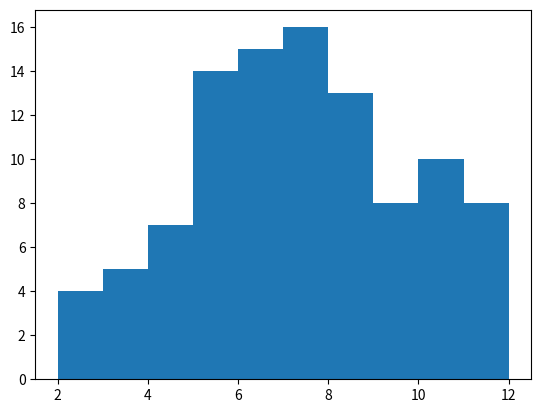

Reproduce this figure in Python. (Note: this script raises an exception after producing the figure.)
from __future__ import print_function
import matplotlib
matplotlib.use('Agg')
import matplotlib.pyplot as plt
import random


''' PROCEDURE '''

#1. N/A

#2. N/A

#3. N/A

''' Part I: for loops, range(), and help() '''

def days():
    '''
    This function prints an abrreviated version of each day in the week on indi-
    vidual lines and prints a line for the 5th, 6th, and 7th of december.
    It takes no input
    Outputs/Prints days of the week and days in September.
    '''
    for day in 'MTWRFSS': 
        print(day + 'day')
    for day in range(5,8):
        print('It is the ' + str(day) + 'th of September')

'''
4. Docstring Above 
'''

def picks():
    '''
    This function makes a histogram called picks from a list which contains 6
    numbers that are either 1, 3, or 10.
    Takes no input
    Creates a new .png file with a histogram in it.
    '''
    a = [] # make an empty list
    # Why all the brackets below? 
    # a += [  brackets here to add an iterable onto a list]
    #    random.choice(   [brackets here to choose from a list])

    a += [random.choice([1, 3, 10])]
    for choices in range(5):
        a += [random.choice([1, 3, 10])]

    plt.hist(a)
    plt.savefig('1.3.7/picks')

'''
5. Code Above
'''

def roll_hundred_pair():
    '''
    This is a function that produces a histogram of the results of 100 rolls of 
    two 6-sided dice
    Takes no input
    Creates a new .png file with a histogram in it.
    '''
    individual_rolls = []
    
    for rolls in range(1, 101):
        dice_one = random.randint(1,6)
        dice_two = random.randint(1,6)
        individual_rolls.append(dice_one + dice_two)
    
    plt.hist(individual_rolls)
    plt.savefig('1.3.7/rolls')
    
    
    
def dice(n):
    '''
    This is a function that returns the sum of a random roll of n 6-sided dice.
    Takes an input, 'n' that is an integer which decides how many dices will be
    rolled
    Outputs/Prints the sum of all the dice rolls.
    '''
    
    sum_of_dice_rolls = 0
    
    for i in range(0, n):
        roll = random.randint(1,6)
        sum_of_dice_rolls += roll
        
    print (sum_of_dice_rolls)
    return sum_of_dice_rolls
    
'''
6. Code Above
''' 


'''Part II: While loops'''



def validate():
    '''
    This function asks you to name a letter in the words 'hangman word' if you 
    get it correct then it syas thank you and stops running but getting it wrong
    will make it ask you again.
    Takes no input
    Prints 'thank you!' and a question prompt
    '''
    guess = '1' # initialization with a bad guess
    answer = 'hangman word'
    while guess not in answer:
        guess = raw_input('Name a letter in \''+answer+'\': ')
    print('Thank you!')

'''
7. Line 2 is nessecary, because unlike for loops, while loops don't initialize a
variable by themselves and need the variable to initialized eariler in the code.
Also, if guess was 'a' then the loop would never start and if line 2 was not
there the loop would not start.
'''


def guess_winner(players=('Amy', 'Bill', 'Cathy', 'Dale')):
    '''
    This is a function that lets you choose a name from four names and if the
    lottery winner is the name you pick, you win. If you pick wrong then you
    guess until you are correct. It also prints your number of guesses.
    
    When calling the function you don't need arguments or any input because the
    four players names (strings) are already defined in the function as the
    input. 
    
    The function outputs the integer value of the number of guesses it took you
    to guess the lottery winner.
    '''
    
    winner = random.choice(players) 

    ####
    #Asks you to guess a name from the four names it prints out.
    ####
    print('Guess which of these people won the lottery: ',end='')
    for p in players[:len(players)-1]:#Index is becomes 0:3 only prints 3 names
        print(p+', ', end='')   
    print(players[len(players)-1])#Prints out the last name in the list (Dale)

    ####
    #Tells you to guess again / prints winning message & outputs number of tries
    ####
    guesses = 1 
    while raw_input() != winner:
        print('Guess again!')
        guesses += 1
    print('You guessed in', guesses, 'guesses!')
    return guesses    

'''
8. DOCSTRINGS ABOVE
'''

def goguess():
    '''
    This function prompts the user keep guessing a number between 1 and 20 until
    they get it correct.
    Takes no input
    Prints a winning message and your number of guesses.
    '''
    turns = 1
    secret_number = random.randint(1, 20)
    guess = raw_input('I have a number between 1 and 20 inclusive. Guess: ')
    
    while str(guess) not in str(secret_number):
        
        if float(guess) > float(secret_number):
            print(guess, 'is too high.')
            turns += 1
            
        else:
            print(guess, 'is too low.')
            turns += 1
            
        guess = raw_input('I have a number between 1 and 20 inclusive. Guess: ')
        
    else:
        print('Right! My number is', secret_number, '!', 'You guessed in', turns,
        'guesses!')
        return 
    
'''
9. Code Above
'''

'''
10. It will take 12 guesses if you use decimals, because you can reach a
correct answer after dividing your range by 2 twelve times. 
'''


''' Part III: Practice '''

def matches(ticket, winners):

    '''
    This is a function that takes two lists and returns an integer that says 
    how many numbers the two lists have in common.
    Takes two lists as input
    Outputs how many numbers they have in common.
    '''
    
    number_of_matches = 0
    
    for i in range(0, len(ticket)):
        if str(ticket[i]) in str(winners):
            number_of_matches += 1
    
    return number_of_matches
    
'''
11a. CODE ABOVE!
'''    

def report(guess, secret):
    
    '''
    This is a function that takes two lists and returns a 2-element list 
    [number_right_ place, number_wrong_place], it simulates a game of mastermind
    Takes two lists as input
    Returns a 2 item list
    '''
    
    right_wrong = [0, 1]
    already_added = []
    
    for i in range(0, len(secret)):
        
        if guess[i] == secret[i]:
            right_wrong[0] += 1
            
        elif guess[i] in secret and guess[i] != secret[i]:
            right_wrong[1] += 1
            already_added.append(guess[i])
            if guess[i] in already_added:
                right_wrong[1] -= 1
            
    return right_wrong
         
'''
11b. CODE ABOVE!
'''

''' CONCLUSION '''

'''
1. It would be insanely time consuming if you are making a complicated program
and with that much extra, unnessacery code you leave room for lots of errors, as
conditionals need to have perfect logic to work. Also, it will make the program
a lot slower and more confusing to code.a

2. With iteration you can change, replcace, add, or remove things from data but
with analysis you can just review and re-look at that data. 

3. While loops only run when the conditional statement following them is TRUE
and can't initialize variables on their own. For loops initialize variables
within themselves and can be edited to loop only a certain number of times.
While loops are more similar to conditional statements rather than for loops.

4. My partner and I worked pretty well together, but I think we should have
communicated a little more. Instead of talking to each other when we were stuck
or needed clarification, we should have discussed a little after every question.
'''

''' ASSIGNMENT CHECK '''

roll_hundred_pair()
dice(5)
print (matches([11, 12, 13, 14, 15], [3, 8, 12, 13, 17]))
guess = ['red','red','red','green','yellow']
secret = ['red','red','yellow','yellow','black']
print (report(guess, secret))
goguess()

''' I believe I successfully finished the assignment!'''

